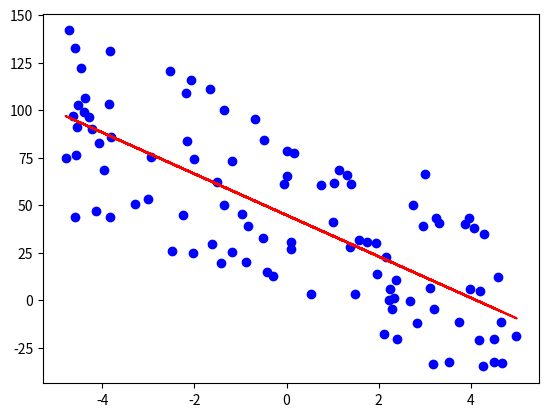

Recreate this plot in Python.
import matplotlib.pyplot as plt
import pandas as pd
import random as rd


class LinearRegressor:
    def __init__(self) -> None:
        self.slope = 0
        self.intercept = 0

    def calculate_slope(self, X, Y):
        x_mean = X.mean()
        y_mean = Y.mean()

        product_sum = 0
        square_sum = 0

        for x, y in zip(X, Y):
            x_res = x - x_mean
            y_res = y - y_mean

            product_sum += x_res * y_res
            square_sum += x_res ** 2
        
        self.slope = product_sum / square_sum

    def calculate_intercept(self, X, Y):
        self.intercept = Y.mean() - (self.slope * X.mean())

    def calculate_residue(self, ground_truth, prediction):
        return ground_truth - prediction

    def residual_sum_squares(self, ground_truths, predictions):
        sum = 0

        for ground_truth, prediction in zip(ground_truths, predictions):
            sum += self.calculate_residue(ground_truth, prediction) ** 2

        return sum

    def predict(self, x):
        return (self.slope * x) + self.intercept

    def fit(self, X, Y):
        self.calculate_slope(X, Y)
        self.calculate_intercept(X, Y)

    def plot(self, X, Y, predictions):
        plt.scatter(X, Y, color='b')
        plt.plot(X, predictions, color='r')
        plt.show()


if __name__ == '__main__':
    m = rd.uniform(-10, 10)
    c = rd.uniform(-50, 50)

    X = pd.Series([rd.uniform(-5, 5) for i in range(100)])
    Y = pd.Series(X.apply(lambda x: m*x + c + rd.randint(-50, 50)))

    # plt.scatter(X, Y, color='b')
    # plt.show()

    linear_model = LinearRegressor()

    linear_model.fit(X, Y)

    predictions = [linear_model.predict(x) for x in X]

    print(f'Pred Line Equation: Y = {linear_model.intercept} + {linear_model.slope} * X')
    print(f'Real Line Equation: Y = {c} + {m} * X')

    print('Sum Squared Error:', linear_model.residual_sum_squares(Y, predictions))
    linear_model.plot(X, Y, predictions)